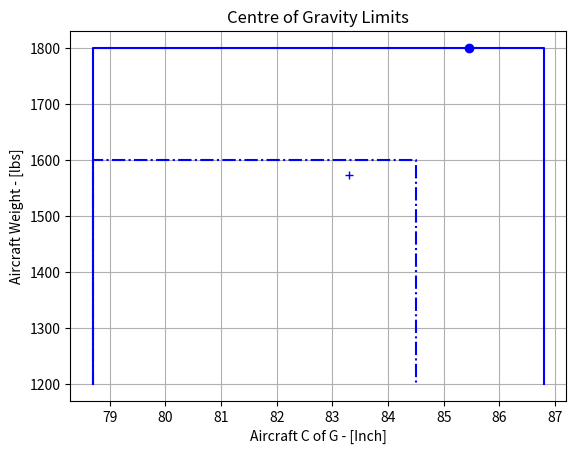

This chart was generated by the following Python code:
from matplotlib import pyplot as plt

x=[78.7, 78.7, 84.5, 84.5]

x2=[78.7, 78.7, 86.8, 86.8]

y= [1200, 1600, 1600, 1200]

y2= [1200, 1800, 1800, 1200]

gross = (84.98, 1799)
aerobatic = [83.14, 1588]


plt.plot(x,y,'b-.')
plt.plot(x2,y2,'b') 
plt.xlabel('Aircraft C of G - [Inch]')
plt.ylabel('Aircraft Weight - [lbs]')
plt.title('Centre of Gravity Limits')
plt.plot(85.45, 1800, 'bo')
plt.plot(83.3, 1573,'b+')
plt.grid()
plt.show()
